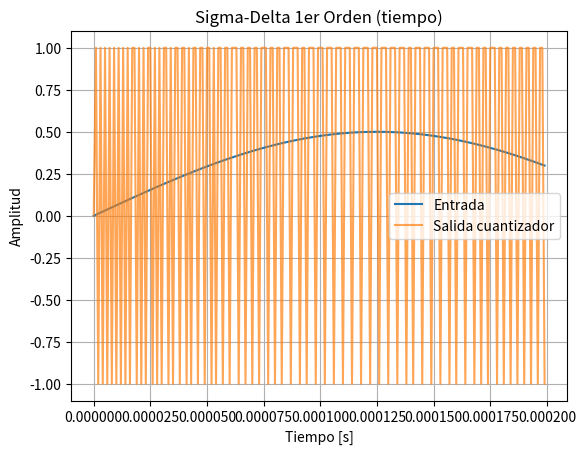
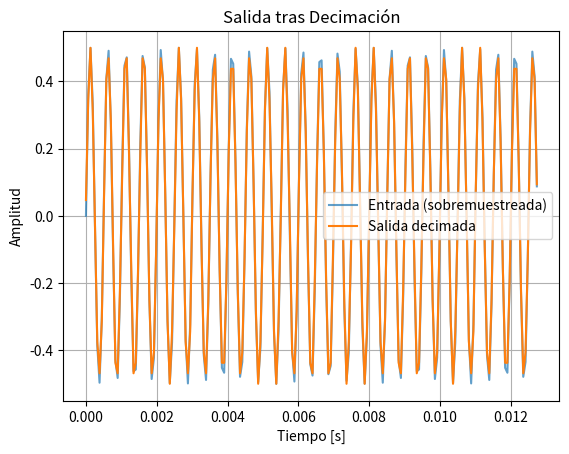
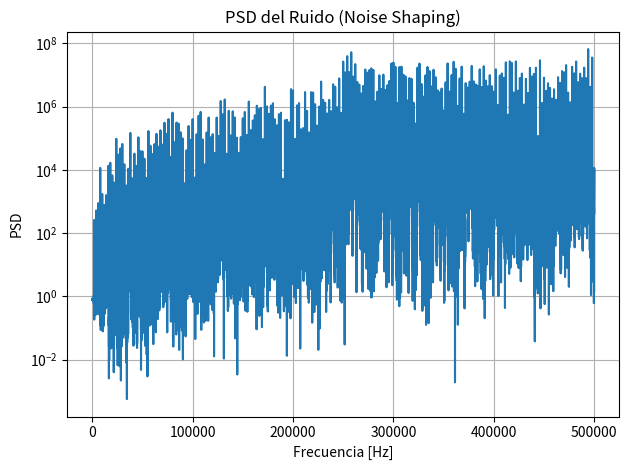

The matplotlib source for these figures, in order:
import numpy as np
import matplotlib.pyplot as plt

# Parámetros de la simulación
OSR = 64               # Oversampling Ratio
fs = 1e6               # Frecuencia de muestreo [Hz]
fo = 1e3               # Frecuencia de la señal de entrada [Hz]
N = OSR * 1024         # Número total de muestras
t = np.arange(N) / fs  # Vector de tiempo
x = 0.5 * np.sin(4 * np.pi * fo * t)  # Señal de entrada (senoidal)

# ---------------------------
# Modulador Sigma-Delta 
# ---------------------------
y = np.zeros(N)  # Salida del integrador
q = np.zeros(N)  # Salida del cuantizador (+1 o -1)
for n in range(1, N):
    y[n] = y[n-1] + (x[n] - q[n-1])
    q[n] = 1.0 if y[n] >= 0 else -1.0

# ---------------------------
# Decimación
# ---------------------------
h = np.ones(OSR) / OSR
v = np.convolve(q, h, mode='same')
v_dec = v[::OSR]             # Señal decimada
fs_dec = fs / OSR            # Frecuencia tras decimar
N_dec = len(v_dec)           # Número de muestras decimadas

# ---------------------------
# Cálculo de THD, SNDR y ENOB
# ---------------------------
# FFT de la señal decimada
V = np.fft.fft(v_dec)
f_dec = np.fft.fftfreq(N_dec, d=1/fs_dec)

# Identificar armónicos hasta Nyquist
max_harm = int((fs_dec/2) // fo)
idxs = [np.argmin(np.abs(f_dec - k*fo)) for k in range(1, max_harm+1)]

# Potencia de fundamental y de armónicos
P1 = np.abs(V[idxs[0]])**2
P_harm = sum(np.abs(V[i])**2 for i in idxs[1:])

# THD
THD = np.sqrt(P_harm / P1)
THD_dB = 20 * np.log10(THD)

# SNDR (excluye DC, fundamental y armónicos)
P_total = np.sum(np.abs(V)**2)
P_noise = P_total - P1 - P_harm - np.abs(V[0])**2
SNDR = 10 * np.log10(P1 / P_noise)

# ENOB y ganancia de resolución sobre 1 bit
ENOB = (SNDR - 1.76) / 6.02
resolution_gain = ENOB - 1.0

print(f"THD   = {THD_dB:.2f} dB")
print(f"SNDR  = {SNDR:.2f} dB")
print(f"ENOB  = {ENOB:.2f} bits (ganancia ≈ {resolution_gain:.2f} bits)")

# ---------------------------
# Gráficos (idénticos a la versión anterior)
# ---------------------------
# 1) Señal de entrada vs. salida del cuantizador (primeros 200 puntos)
plt.figure()
plt.plot(t[:200], x[:200], label='Entrada')
plt.plot(t[:200], q[:200], label='Salida cuantizador', alpha=0.7)
plt.legend()
plt.title('Sigma-Delta 1er Orden (tiempo)')
plt.xlabel('Tiempo [s]')
plt.ylabel('Amplitud')
plt.grid()

# 2) Salida tras decimación vs. señal original sobremuestreada
plt.figure()
plt.plot(t[::OSR][:200], x[::OSR][:200], label='Entrada (sobremuestreada)', alpha=0.7)
plt.plot(t[::OSR][:200], v_dec[:200], label='Salida decimada')
plt.legend()
plt.title('Salida tras Decimación')
plt.xlabel('Tiempo [s]')
plt.ylabel('Amplitud')
plt.grid()

# 3) PSD del ruido (Noise Shaping)
noise = q - x
Noise_fft = np.abs(np.fft.fft(noise))**2
f = np.fft.fftfreq(N, d=1/fs)

plt.figure()
plt.semilogy(f[:N//2], Noise_fft[:N//2])
plt.title('PSD del Ruido (Noise Shaping)')
plt.xlabel('Frecuencia [Hz]')
plt.ylabel('PSD')
plt.grid()
plt.tight_layout()

plt.show()

# CONCLUSIONES:
# En la simulación con un modulador sigma-delta de primer orden y OSR=64 se confirma que el integrador acumula correctamente la diferencia entre la señal de 
# entrada senoidal y la salida del cuantizador 1-bit, cuyo tren de pulsos ±1 sigue fielmente la envolvente del seno; la PSD del error muestra un crecimiento 
# de ruido con la frecuencia (≈+20 dB/década), evidenciando el efecto de noise shaping que desplaza el ruido fuera de banda base; tras aplicar un filtro de 
# promedio móvil y decimar, la señal reconstruida en fs/OSR coincide muy bien en amplitud y fase con la original, demostrando la eficacia del proceso de decimación 
# para atenuar el ruido de alta frecuencia; sin embargo, el cálculo cuantitativo arroja un THD de –34,93 dB y un SNDR (Relacion Senal-Ruido y Distorcion) 
# de –5,24 dB, lo que se traduce en una ENOB (numero efectivo de bits) de –1,16 bits (ganancia de resolución ≈–2,16 bits sobre el cuantizador de 1 bit), valores
# negativos atribuibles al filtrado demasiado sencillo que no elimina suficiente ruido fuera de banda; por tanto, aunque el OSR elevado mejora teóricamente 
# la resolución (≈3 dB extra por duplicar OSR), para materializar esa ganancia en bits efectivos es imprescindible emplear un filtro de decimación más 
# selectivo (por ejemplo, un FIR de mayor orden) o un modulador de orden superior.
